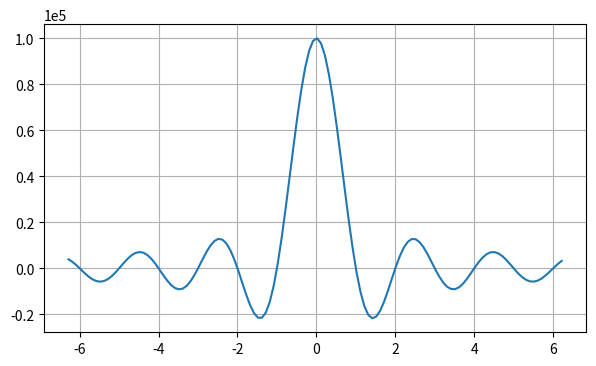
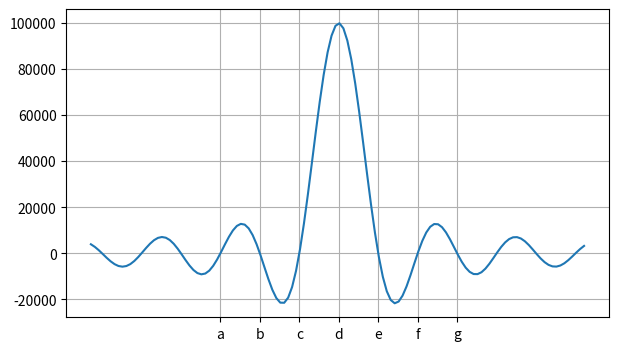

These charts were generated, in order, by the following Python code:
import numpy as np
import matplotlib.pyplot as plt

# https://proproprogs.ru/modules/matplotlib-nastraivaem-format-otobrazheniya-metok-u-koordinatnyh-osey

# ------- 1

# fig = plt.figure(figsize=(7, 4))
# ax = fig.add_subplot()
# x = np.arange(-np.pi / 2, np.pi, 0.1)
# ax.plot(x, np.sin(x))
#
# # Убирает числовые значения по осям x и y
# ax.set_xticklabels([])
# ax.set_yticklabels([])
#
# ax.grid()
# plt.show()

# ------- 2

# from matplotlib.ticker import NullFormatter
#
# fig = plt.figure(figsize=(7, 4))
# ax = fig.add_subplot()
# x = np.arange(-np.pi / 2, np.pi, 0.1)
# ax.plot(x, np.sin(x))
#
# ax.xaxis.set_major_formatter(NullFormatter())
# ax.yaxis.set_major_formatter(NullFormatter())
#
# ax.grid()
# plt.show()

# ------- 3

# from matplotlib.ticker import FuncFormatter
#
#
# def formatOy(x, pos):
#     return f"[{x}]" if x < 0 else f"({x})"
#
#
# fig = plt.figure(figsize=(7, 4))
# ax = fig.add_subplot()
# x = np.arange(-np.pi / 2, np.pi, 0.1)
# ax.plot(x, np.sin(x))
#
# ax.yaxis.set_major_formatter(FuncFormatter(formatOy))
#
# ax.grid()
# plt.show()

# ------- 4

from matplotlib.ticker import ScalarFormatter

fig = plt.figure(figsize=(7, 4))
ax = fig.add_subplot()
x = np.arange(-2 * np.pi, 2 * np.pi, 0.1)
ax.plot(x, np.sinc(x) * 1e5)

# Если мы не хотим чтобы справа были большие число (Например "100_000"), то тогда мы можем переопределить значения
sf = ScalarFormatter()
sf.set_powerlimits((-4, 4))
ax.yaxis.set_major_formatter(sf)

ax.grid()
plt.show()

# ------- 5

from matplotlib.ticker import FixedFormatter, FixedLocator

fig = plt.figure(figsize=(7, 4))
ax = fig.add_subplot()
x = np.arange(-2 * np.pi, 2 * np.pi, 0.1)
ax.plot(x, np.sinc(x) * 1e5)

# Если мы не хотим чтобы справа были большие число (Например "100_000"), то тогда мы можем переопределить значения
ax.xaxis.set_major_locator(FixedLocator([-3, -2, -1, 0, 1, 2, 3]))
ax.xaxis.set_major_formatter(FixedFormatter(['a', 'b', 'c', 'd', 'e', 'f', 'g']))

ax.grid()
plt.show()
